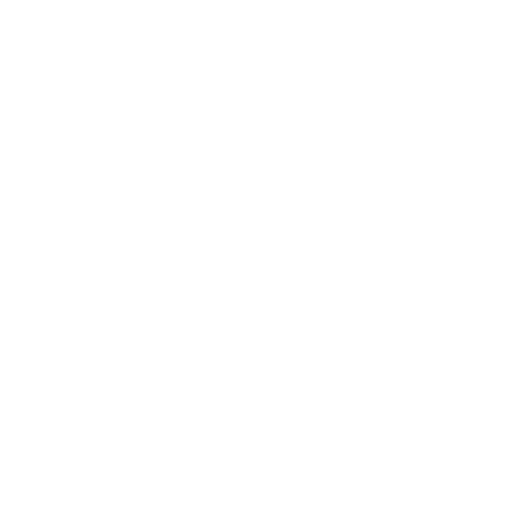
t = 0.00 s
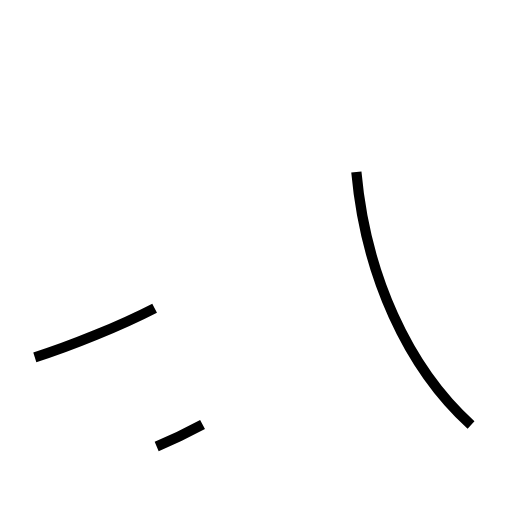
t = 1.36 s
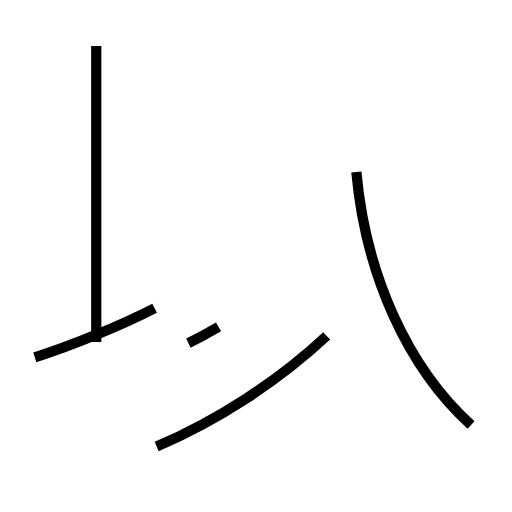
t = 2.78 s
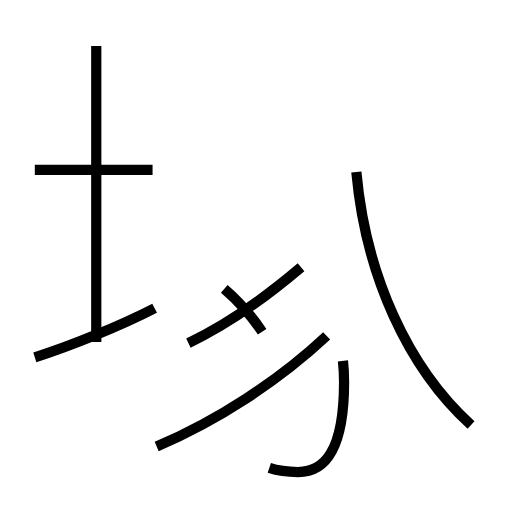
t = 4.07 s
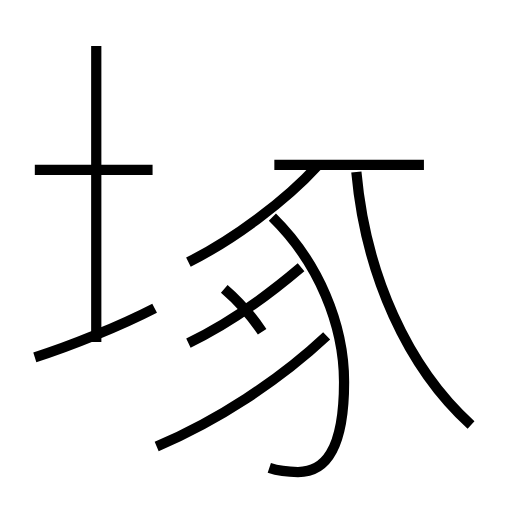
t = 5.46 s
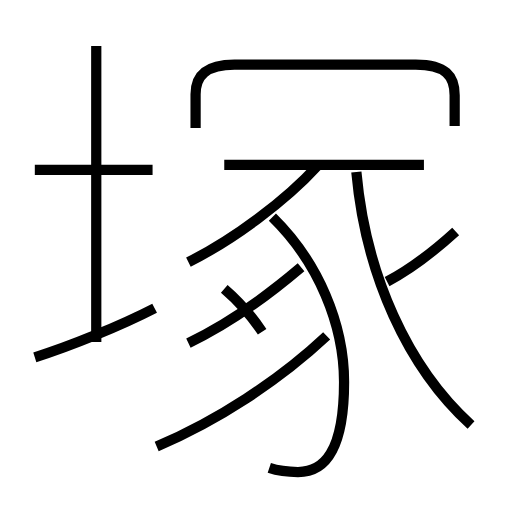
t = 6.91 s

The animated SVG that drew these frames (rendered in a browser with its animation timeline set to each time). Animation: 12 SMIL elements (animate=12); one cycle of 6.91 s.

<?xml version='1.0' encoding='utf-8'?>
<svg viewBox="0.0 -6.0 50.0 50.0" version="1.1" xmlns="http://www.w3.org/2000/svg"><rect x="-1000" y="-1000" width="2000" height="2000" stroke="white" fill="white" /><g style="fill:none;stroke:#000000;stroke-width:1"><path d="M 46.0 -2.5 C 39.8 -8.1 35.7 -17.2 34.8 -27.2 " transform="translate(0.0 38.0)" stroke-dasharray="27.735066238843494" stroke-dashoffset="27.735066238843494"><animate attributeName="stroke-dashoffset" from="27.735066238843494" to="0" dur="0.8320519871653048s" begin="0s" fill="freeze" /></path><path d="M 3.4 -9.1 C 6.9 -10.2 11.8 -12.2 15.1 -13.9 " transform="translate(0.0 38.0)" stroke-dasharray="12.658809023649107" stroke-dashoffset="12.658809023649107"><animate attributeName="stroke-dashoffset" from="12.658809023649107" to="0" dur="0.3797642707094732s" begin="0.8320519871653048s" fill="freeze" /></path><path d="M 15.3 -0.4 C 21.2 -2.9 27.2 -6.8 31.9 -11.2 " transform="translate(0.0 38.0)" stroke-dasharray="19.90086645483093" stroke-dashoffset="19.90086645483093"><animate attributeName="stroke-dashoffset" from="19.90086645483093" to="0" dur="0.5970259936449278s" begin="1.211816257874778s" fill="freeze" /></path><path d="M 9.4 -10.6 L 9.4 -39.5 " transform="translate(0.0 38.0)" stroke-dasharray="28.9" stroke-dashoffset="28.9"><animate attributeName="stroke-dashoffset" from="28.9" to="0" dur="0.8669999999999999s" begin="1.8088422515197058s" fill="freeze" /></path><path d="M 18.4 -10.5 C 22.2 -12.3 26.1 -15.1 29.4 -17.9 " transform="translate(0.0 38.0)" stroke-dasharray="13.293189138366271" stroke-dashoffset="13.293189138366271"><animate attributeName="stroke-dashoffset" from="13.293189138366271" to="0" dur="0.3987956741509881s" begin="2.675842251519706s" fill="freeze" /></path><path d="M 14.9 -27.4 L 3.4 -27.4 " transform="translate(0.0 38.0)" stroke-dasharray="11.5" stroke-dashoffset="11.5"><animate attributeName="stroke-dashoffset" from="11.5" to="0" dur="0.345s" begin="3.074637925670694s" fill="freeze" /></path><path d="M 25.6 -11.6 C 24.6 -13.1 23.3 -14.6 21.9 -15.8 " transform="translate(0.0 38.0)" stroke-dasharray="5.614144392281449" stroke-dashoffset="5.614144392281449"><animate attributeName="stroke-dashoffset" from="5.614144392281449" to="0" dur="0.16842433176844346s" begin="3.4196379256706937s" fill="freeze" /></path><path d="M 26.3 1.7 C 27.2 2.0 28.1 2.1 29.1 2.1 C 31.6 2.1 33.6 0.2 33.6 -6.7 C 33.6 -12.3 31.1 -18.4 26.6 -22.8 " transform="translate(0.0 38.0)" stroke-dasharray="31.893833635227285" stroke-dashoffset="31.893833635227285"><animate attributeName="stroke-dashoffset" from="31.893833635227285" to="0" dur="0.9568150090568185s" begin="3.588062257439137s" fill="freeze" /></path><path d="M 18.4 -18.4 C 22.8 -20.6 27.9 -24.4 31.0 -27.8 " transform="translate(0.0 38.0)" stroke-dasharray="15.795266382590228" stroke-dashoffset="15.795266382590228"><animate attributeName="stroke-dashoffset" from="15.795266382590228" to="0" dur="0.4738579914777068s" begin="4.544877266495956s" fill="freeze" /></path><path d="M 41.4 -27.9 L 21.9 -27.9 " transform="translate(0.0 38.0)" stroke-dasharray="19.5" stroke-dashoffset="19.5"><animate attributeName="stroke-dashoffset" from="19.5" to="0" dur="0.585s" begin="5.018735257973662s" fill="freeze" /></path><path d="M 37.8 -16.5 C 39.9 -17.6 42.3 -19.4 44.5 -21.4 " transform="translate(0.0 38.0)" stroke-dasharray="8.321325777434748" stroke-dashoffset="8.321325777434748"><animate attributeName="stroke-dashoffset" from="8.321325777434748" to="0" dur="0.2496397733230424s" begin="5.603735257973662s" fill="freeze" /></path><path d="M 44.4 -31.7 L 44.4 -34.7 C 44.4 -36.6 43.5 -37.7 40.6 -37.7 L 22.9 -37.7 C 20.1 -37.7 19.1 -36.6 19.1 -34.8 L 19.1 -31.5" transform="translate(0.0 38.0)" stroke-dasharray="35.06648485296698" stroke-dashoffset="35.06648485296698"><animate attributeName="stroke-dashoffset" from="35.06648485296698" to="0" dur="1.0519945455890094s" begin="5.853375031296705s" fill="freeze" /></path></g></svg>
